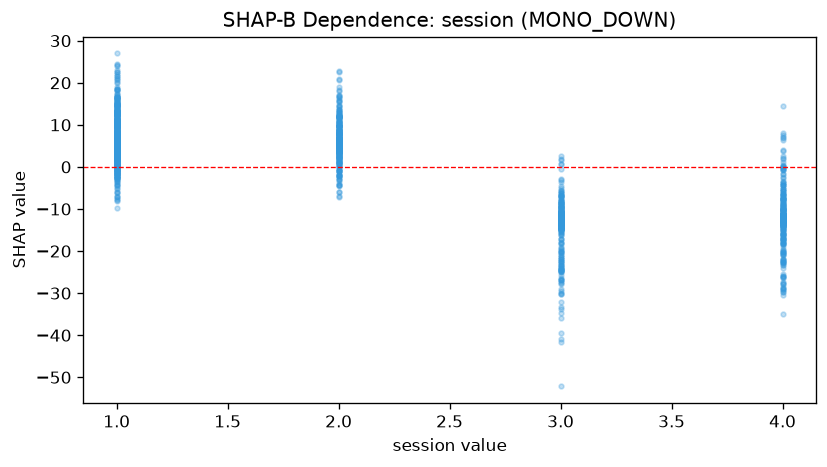

Values plotted in this chart, from the file beside it:
feature_value, shap_value
2.0, 20.87
1.0, 16.04
1.0, 14.61
3.0, -33.19
1.0, 22.51
1.0, 19.02
4.0, -28.8
3.0, -40.99
1.0, 19.85
2.0, 22.74
4.0, -34.99
1.0, 21.49
1.0, 21.1
3.0, -39.51
3.0, -34.75
1.0, 20.81
1.0, 17.24
2.0, 20.67
1.0, 24.55
1.0, 22.1
1.0, 23.95
1.0, 24.32
1.0, 22.96
2.0, 18.12
3.0, -41.71
1.0, 26.97
1.0, 22.51
2.0, 22.55
3.0, -27.49
3.0, -26.38
1.0, 4.334
1.0, 15.17
1.0, 9.248
1.0, 10.79
1.0, 6.963
2.0, 16.82
4.0, -11.3
1.0, 9.666
2.0, 4.98
2.0, 8.671
4.0, -17.4
3.0, -24.47
4.0, -20.27
4.0, -15.91
3.0, -25.05
1.0, 14.93
4.0, -30.46
3.0, -27.72
1.0, 9.456
1.0, 11.95
1.0, 10.39
1.0, 13.64
4.0, -13.58
1.0, 11.21
3.0, -24.66
2.0, 5.874
3.0, -26.83
1.0, 10.18
3.0, -15.4
1.0, 12.97
... 1,592 more rows
